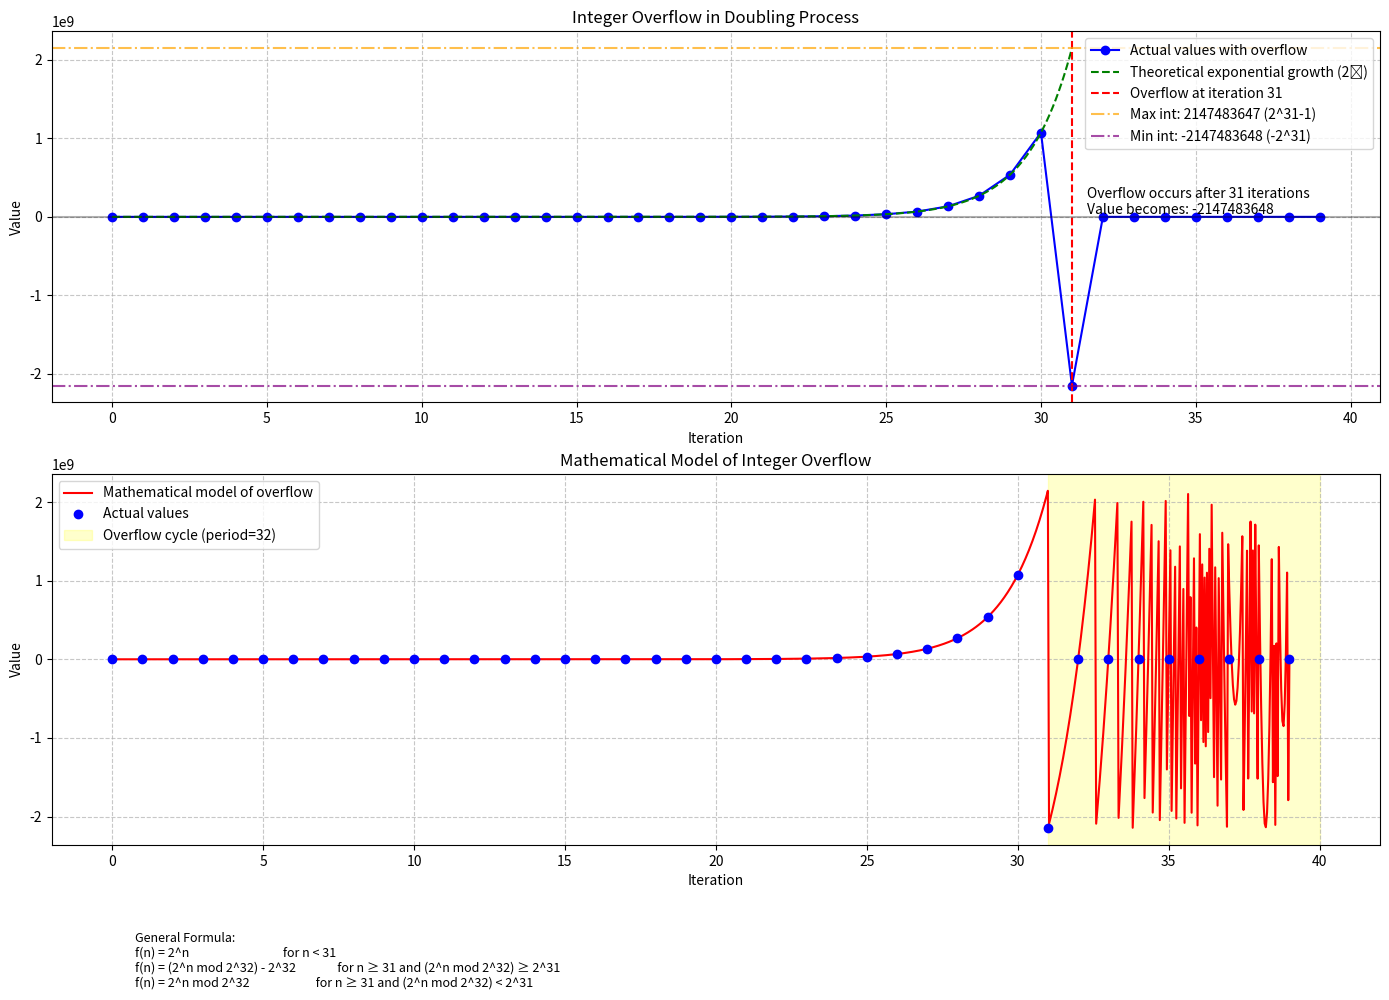

Python code for this plot:
import matplotlib.pyplot as plt
import numpy as np
from scipy import integrate

# Define parameters
iterations = 40
start_value = 1
bit_size = 32  # For a standard 32-bit integer

# Maximum positive value for a signed integer (2^(bit_size-1) - 1)
max_int = (1 << (bit_size - 1)) - 1

# Minimum value for a signed integer (-2^(bit_size-1))
min_int = -(1 << (bit_size - 1))


# Function that doubles the value, accounting for overflow
def double_with_overflow(x):
    doubled = (x * 2) & ((1 << bit_size) - 1)  # Apply bit mask for overflow
    # Convert to signed integer if needed
    if doubled > max_int:
        doubled = doubled - (1 << bit_size)
    return doubled


# Function for continuous exponential growth (before overflow)
def exponential_growth(x):
    return start_value * (2 ** x)


# Simulate the doubling process with overflow
dollars = [start_value]
for i in range(1, iterations):
    dollars.append(double_with_overflow(dollars[-1]))

# Create the plot
plt.figure(figsize=(14, 10))

# Plot 1: Actual Values with Overflow
plt.subplot(2, 1, 1)
x = list(range(iterations))
plt.plot(x, dollars, 'b-', marker='o', label='Actual values with overflow')

# Find where the overflow occurs
overflow_point = next((i for i, d in enumerate(dollars) if d < 0), None)

# Plot the theoretical exponential without overflow
x_continuous = np.linspace(0, overflow_point if overflow_point else iterations, 1000)
y_continuous = [exponential_growth(i) for i in x_continuous]
plt.plot(x_continuous, y_continuous, 'g--', label='Theoretical exponential growth (2ⁿ)')

# Mark overflow point if it exists
if overflow_point is not None:
    plt.axvline(x=overflow_point, color='r', linestyle='--',
                label=f'Overflow at iteration {overflow_point}')
    plt.text(overflow_point + 0.5, 0,
             f'Overflow occurs after {overflow_point} iterations\nValue becomes: {dollars[overflow_point]}',
             verticalalignment='bottom')

# Add horizontal lines at important boundaries
plt.axhline(y=0, color='k', linestyle='-', alpha=0.3)
plt.axhline(y=max_int, color='orange', linestyle='-.', alpha=0.7,
            label=f'Max int: {max_int} (2^{bit_size - 1}-1)')
plt.axhline(y=min_int, color='purple', linestyle='-.', alpha=0.7,
            label=f'Min int: {min_int} (-2^{bit_size - 1})')

plt.title('Integer Overflow in Doubling Process')
plt.xlabel('Iteration')
plt.ylabel('Value')
plt.grid(True, linestyle='--', alpha=0.7)
plt.legend()

# Plot 2: Mathematical Model - Periodic Function After Wrapping
plt.subplot(2, 1, 2)


# Create a continuous piecewise function that models the overflow behavior
def modular_exponential(x):
    # The raw exponential value
    raw_value = start_value * (2 ** x)
    # Model the overflow using modular arithmetic
    modulo_value = raw_value % (1 << bit_size)
    # Convert to signed representation
    if modulo_value > max_int:
        modulo_value -= (1 << bit_size)
    return modulo_value


# Plot the mathematical model
x_model = np.linspace(0, iterations - 1, 1000)
y_model = [modular_exponential(i) for i in x_model]
plt.plot(x_model, y_model, 'r-', label='Mathematical model of overflow')

# Plot the actual data points for comparison
plt.plot(x, dollars, 'bo', label='Actual values')

# Mark the period of the overflow cycle
if overflow_point is not None:
    # The period of the cycle after overflow is bit_size
    cycle_length = bit_size - overflow_point if overflow_point + bit_size < iterations else iterations - overflow_point
    if overflow_point + cycle_length <= iterations:
        plt.axvspan(overflow_point, overflow_point + cycle_length,
                    alpha=0.2, color='yellow', label=f'Overflow cycle (period={bit_size})')

plt.title('Mathematical Model of Integer Overflow')
plt.xlabel('Iteration')
plt.ylabel('Value')
plt.grid(True, linestyle='--', alpha=0.7)
plt.legend()

plt.tight_layout()

# Add text annotation for the formula beneath the plots
formula_text = (
    "General Formula:\n"
    "f(n) = 2^n                                  for n < 31\n"
    "f(n) = (2^n mod 2^32) - 2^32               for n ≥ 31 and (2^n mod 2^32) ≥ 2^31\n"
    "f(n) = 2^n mod 2^32                        for n ≥ 31 and (2^n mod 2^32) < 2^31"
)
plt.figtext(0.1, 0.01, formula_text, wrap=True, fontsize=9)

plt.subplots_adjust(bottom=0.15)  # Make room for the text

plt.show()

# Calculate the area under the curve before overflow (integration)
if overflow_point:
    # Define integration function
    def exp_func(x):
        return start_value * (2 ** x)


    # Integrate exponential growth until overflow
    area, error = integrate.quad(exp_func, 0, overflow_point)
    print(f"Area under the exponential curve before overflow: {area:.2f}")
    print(f"This represents the total theoretical sum if each value were accumulated")

    # Calculate actual sum before overflow
    actual_sum = sum(dollars[:overflow_point + 1])
    print(f"Actual sum of discrete values before overflow: {actual_sum}")

# Print the mathematical formula explanation
print("\nGeneral Formula for Integer Overflow in Doubling Process:")
print("For a starting value of 1 that doubles each iteration in a 32-bit signed integer:")
print("f(n) = 2^n                                  for n < 31")
print("f(n) = (2^n mod 2^32) - 2^32               for n ≥ 31 and (2^n mod 2^32) ≥ 2^31")
print("f(n) = 2^n mod 2^32                        for n ≥ 31 and (2^n mod 2^32) < 2^31")
print("\nIn simpler terms:")
print("1. Initial exponential growth: f(n) = 2^n")
print("2. After overflow, the function follows a cycle with period equal to the bit size (32)")
print("3. The overflow pattern creates a wave-like behavior with alternating positive and negative values")